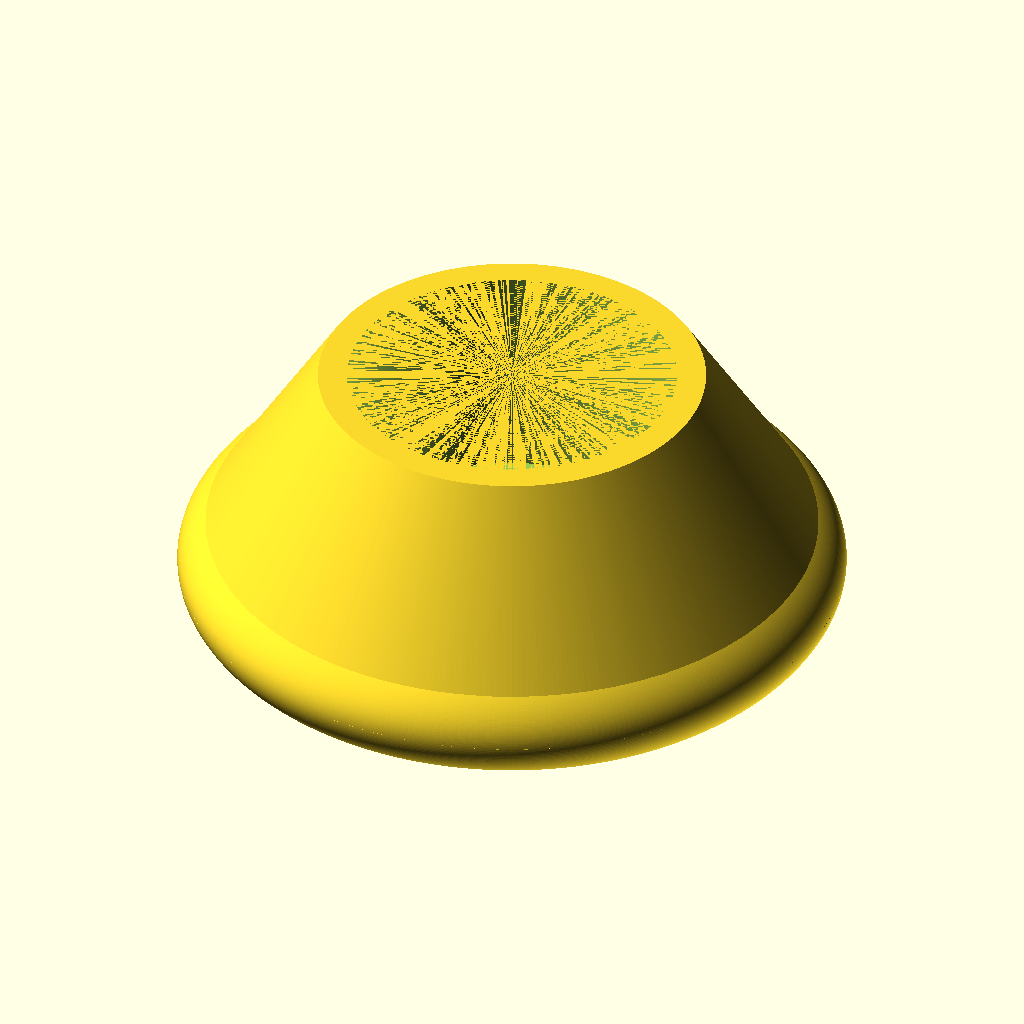
Cell 1: rendered with the file's own defaults.
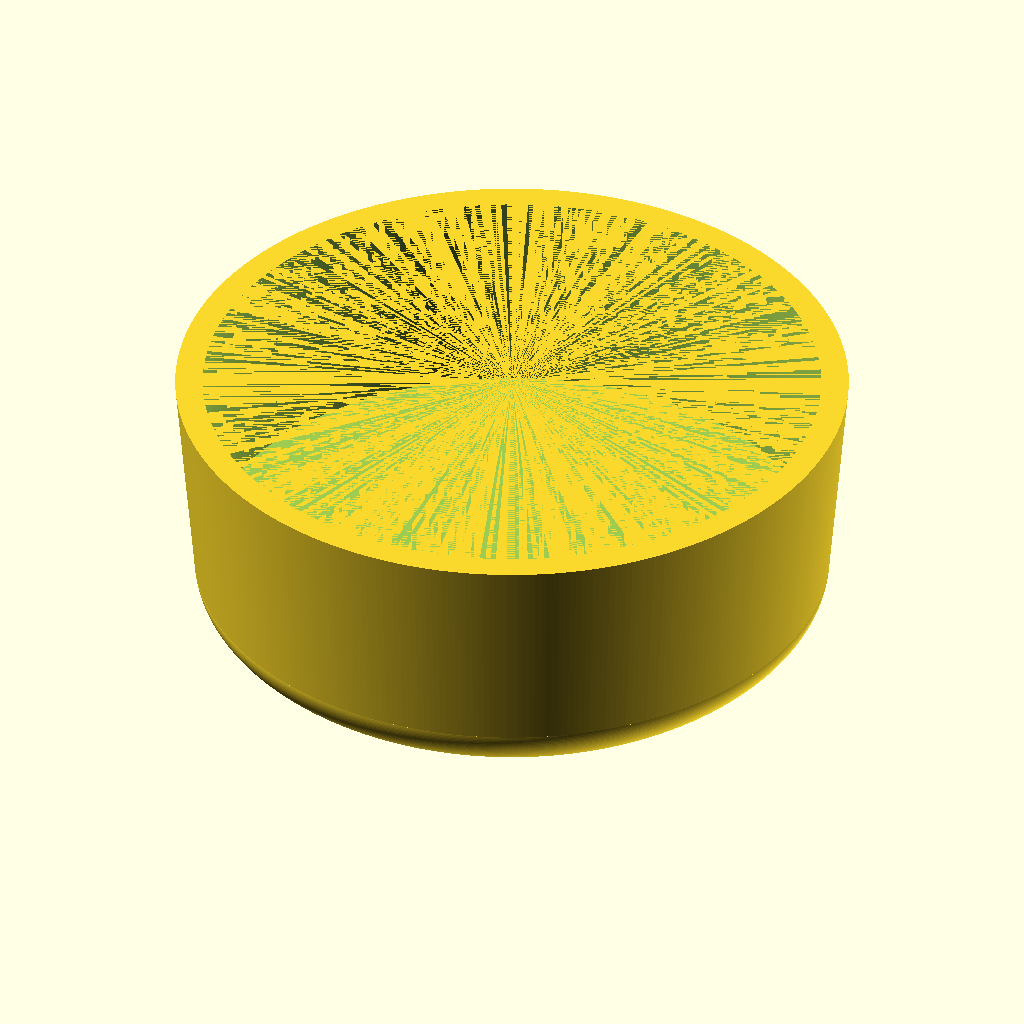
Cell 2: the same model with leg_diameter = 28.8.
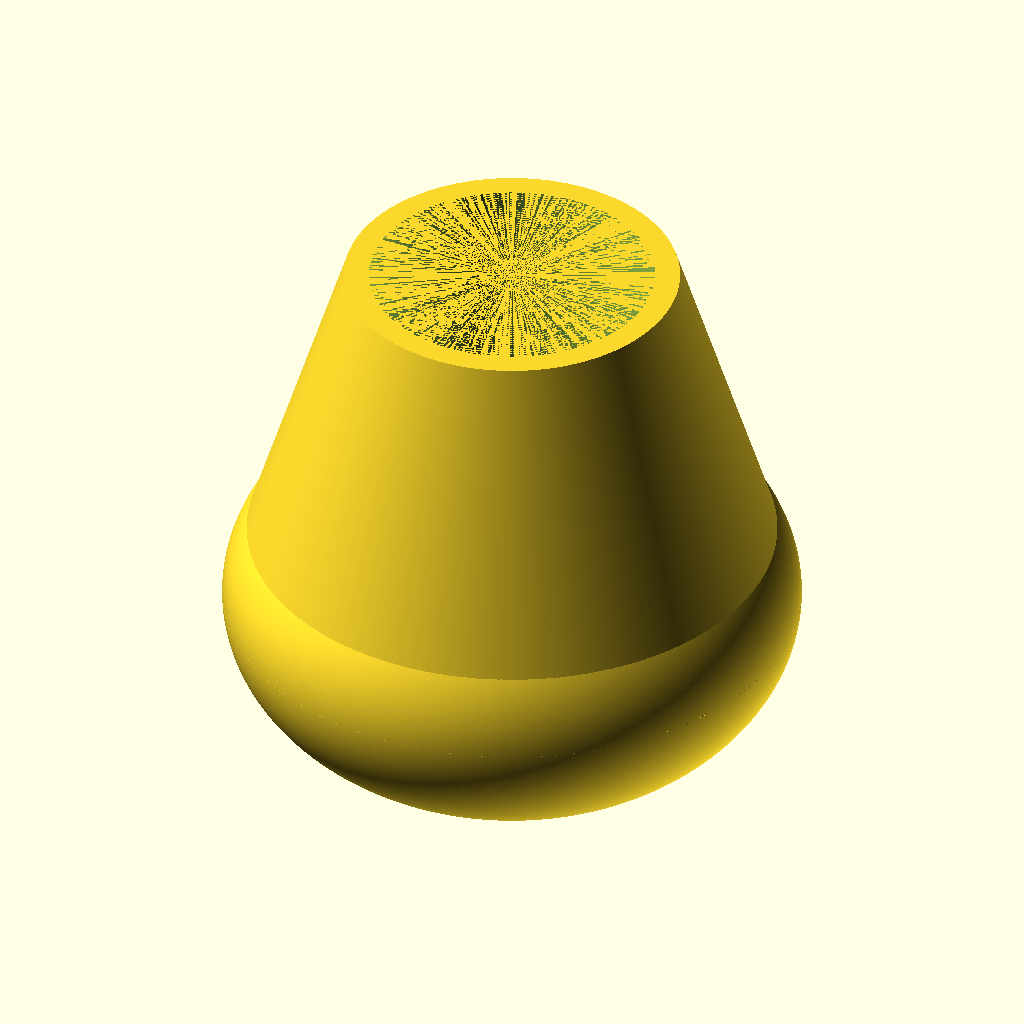
Cell 3: collar_length = 20 (everything else at default).
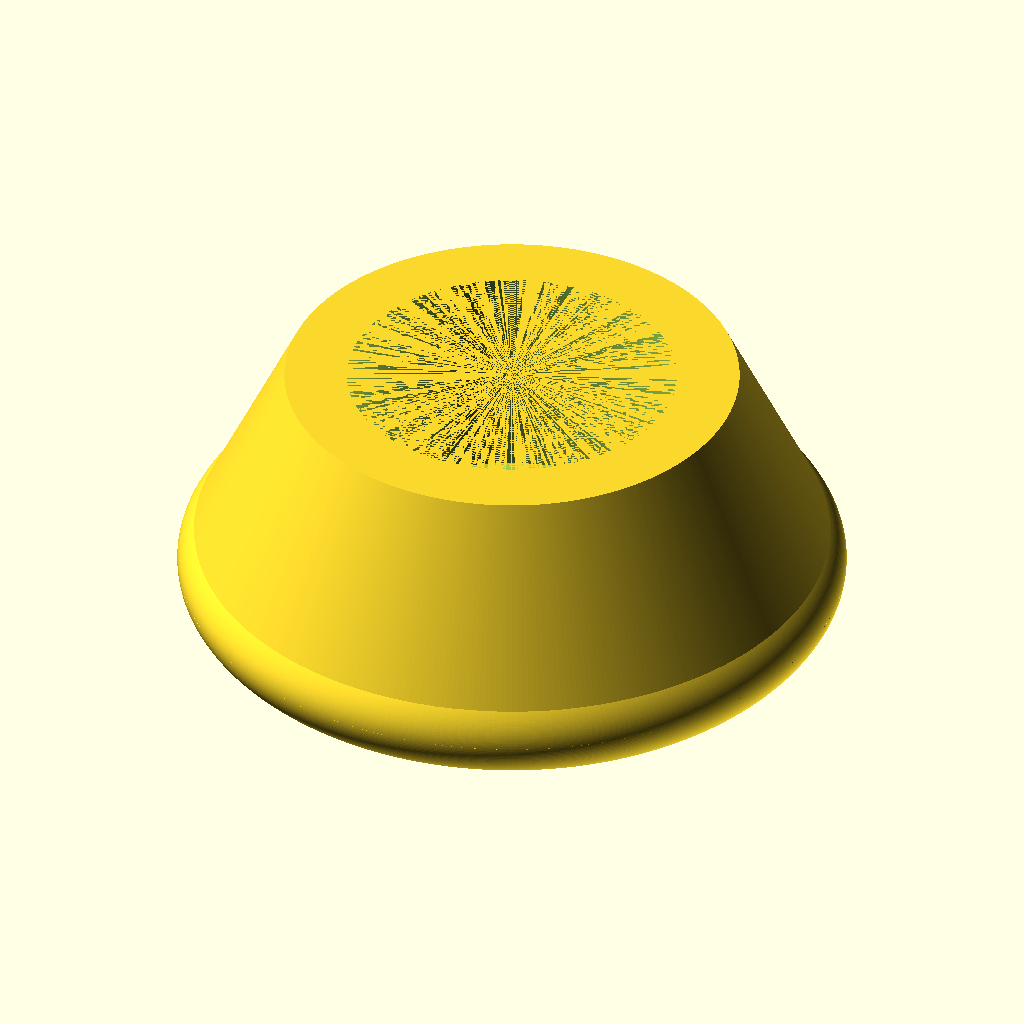
Cell 4: the same model with collar_thickness = 3.
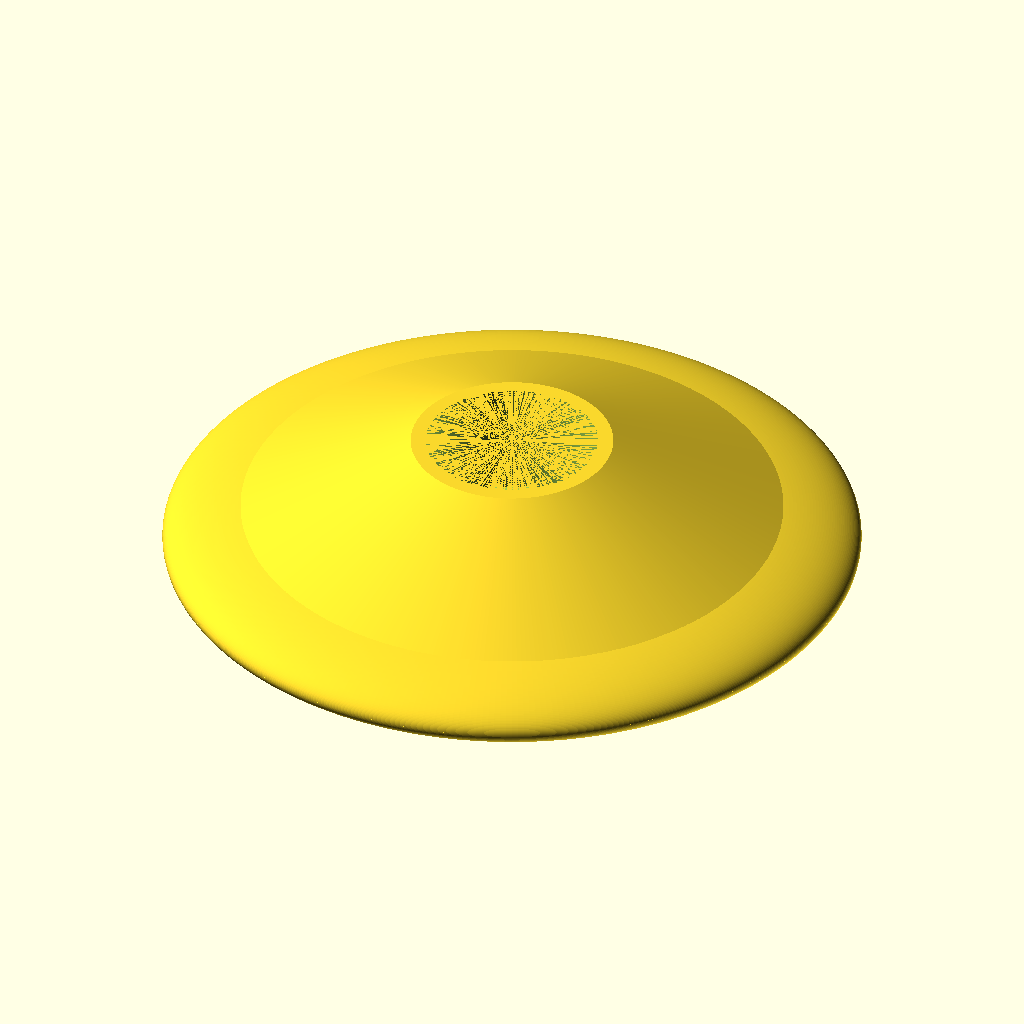
Cell 5 — flare_diameter set to 60, the other parameters unchanged.
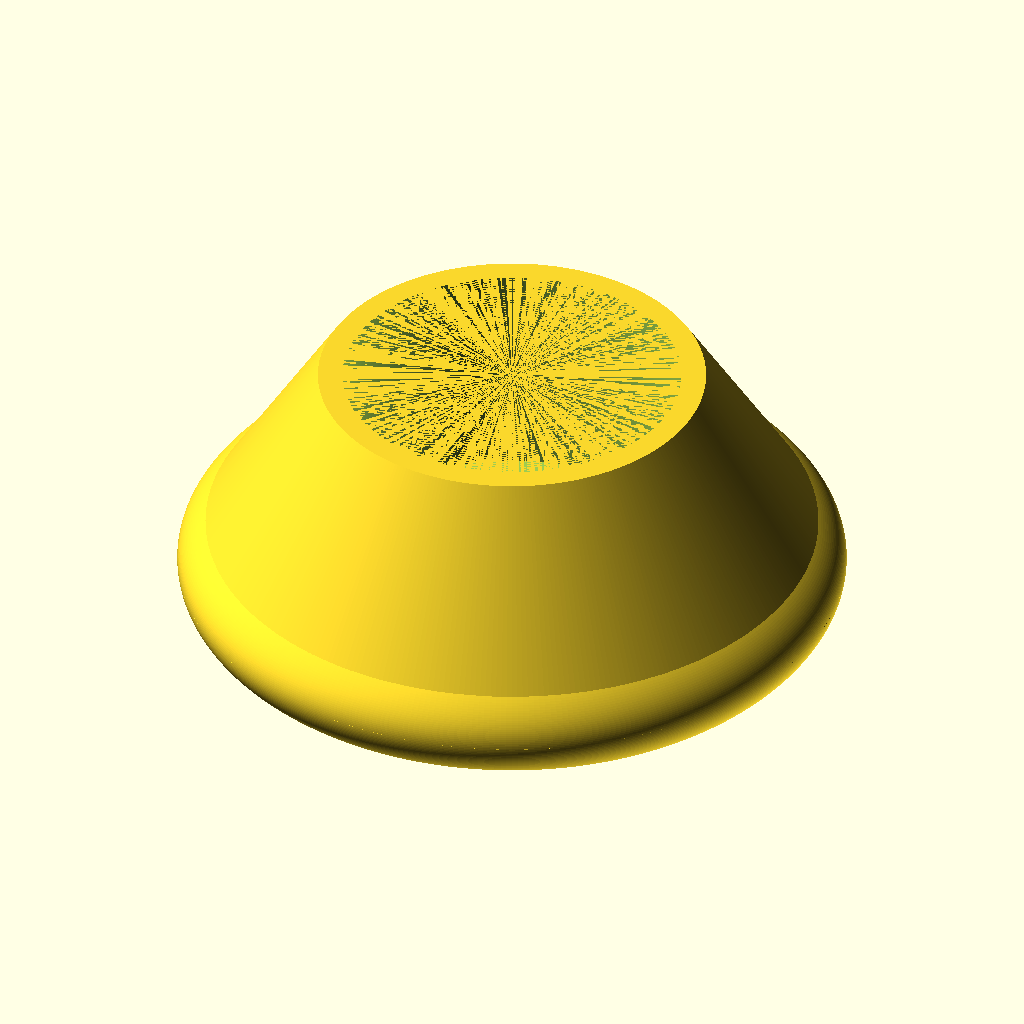
Cell 6: the same model with nozzle_diameter = 0.8.
The same orthographic view direction (rotation 55°, 0°, 25°; colour scheme Cornfield) for every cell, with the view re-fitted per cell, so scale and position can differ between cells.
Source of the model, inputs/thingiverse/files/thing-2919232/files/chair-foot.scad:
leg_diameter = 14.4;

collar_length = 10;
collar_thickness = 1.5;
flare_diameter = 30;

nozzle_diameter = 0.4;

$fn = 360;

rotate([0, 0, 180])
difference() {
    union() {
        resize([0, 0, collar_length]) sphere(d = flare_diameter);
        cylinder(d1 = flare_diameter, d2 = leg_diameter + (2 * collar_thickness), h = collar_length);
    }
    cylinder(d = leg_diameter + nozzle_diameter, h = collar_length);
} 
Customizer parameters (derived from the source; name, type, default, range or options):
leg_diameter: number, default 14.4
collar_length: number, default 10
collar_thickness: number, default 1.5
flare_diameter: number, default 30
nozzle_diameter: number, default 0.4
